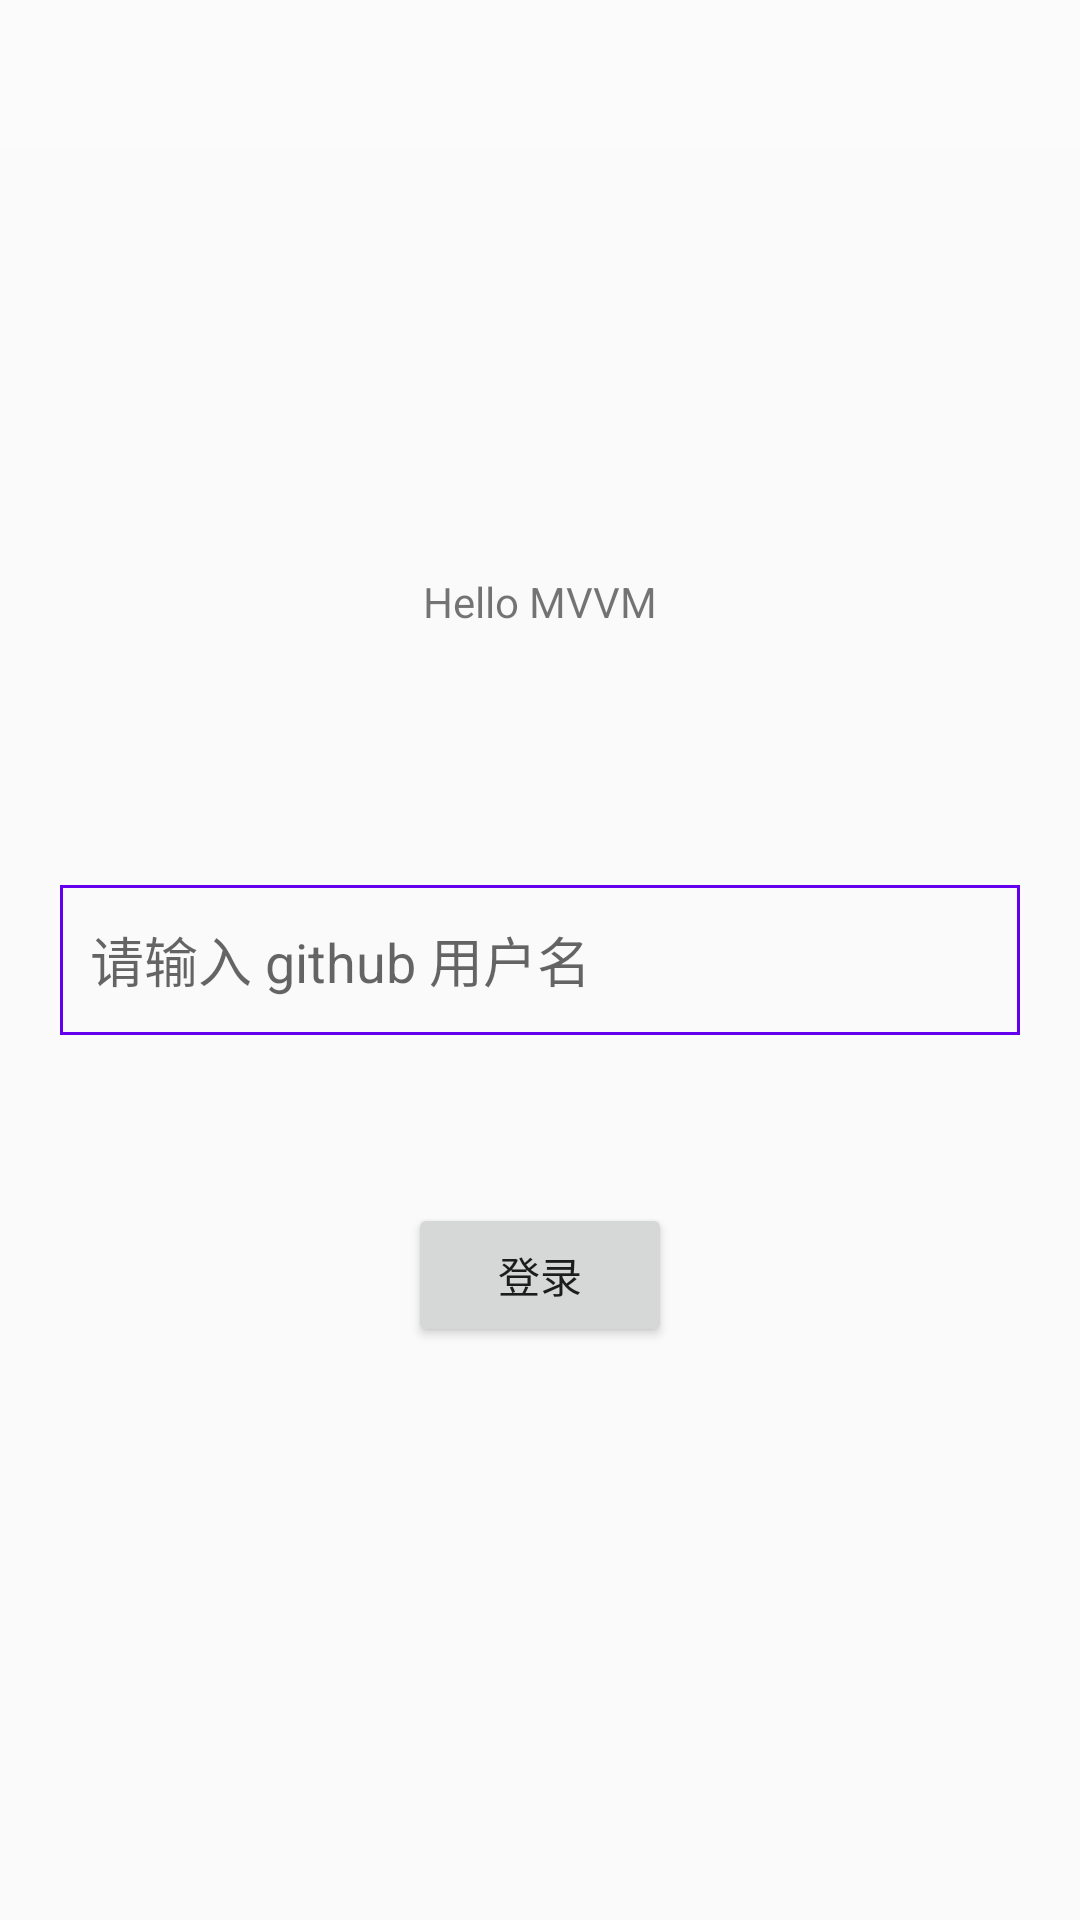

Write the Android layout XML for this screen, with the resource values it uses.
<!-- AndroidManifest.xml: application theme AppTheme -->
<!-- res/layout/fragment_first.xml -->
<?xml version="1.0" encoding="utf-8"?>
<androidx.constraintlayout.widget.ConstraintLayout xmlns:android="http://schemas.android.com/apk/res/android"
    xmlns:app="http://schemas.android.com/apk/res-auto"
    xmlns:tools="http://schemas.android.com/tools"
    android:layout_width="match_parent"
    android:layout_height="match_parent"
    tools:context=".ui.test.FirstFragment">

    <include
        android:id="@+id/include_header"
        layout="@layout/fragment_header" />

    <TextView
        android:id="@+id/textview_first"
        android:layout_width="wrap_content"
        android:layout_height="wrap_content"
        android:text="@string/hello_first_fragment"
        app:layout_constraintBottom_toTopOf="@id/button_sign"
        app:layout_constraintEnd_toEndOf="parent"
        app:layout_constraintStart_toStartOf="parent"
        app:layout_constraintTop_toTopOf="parent" />

    <EditText
        android:id="@+id/et_username"
        android:layout_width="match_parent"
        android:layout_height="50dp"
        android:layout_marginHorizontal="20dp"
        android:background="@drawable/shape_rectangle_line_main"
        android:gravity="center_vertical"
        android:hint="@string/repos_text_hint_username"
        android:paddingLeft="10dp"
        android:singleLine="true"
        android:textColor="@color/colorMain"
        android:textSize="18sp"
        app:layout_constraintBottom_toBottomOf="parent"
        app:layout_constraintTop_toTopOf="parent" />

    <Button
        android:id="@+id/button_sign"
        android:layout_width="wrap_content"
        android:layout_height="wrap_content"
        android:text="@string/sign_in"
        app:layout_constraintBottom_toBottomOf="parent"
        app:layout_constraintEnd_toEndOf="parent"
        app:layout_constraintStart_toStartOf="parent"
        app:layout_constraintTop_toBottomOf="@id/textview_first" />

    <ProgressBar
        android:id="@+id/pb_loading"
        style="?android:attr/progressBarStyle"
        android:layout_width="wrap_content"
        android:layout_height="wrap_content"
        android:layout_centerInParent="true"
        android:layout_marginBottom="8dp"
        android:visibility="gone"
        app:layout_constraintBottom_toTopOf="@+id/button_sign"
        app:layout_constraintEnd_toEndOf="parent"
        app:layout_constraintStart_toStartOf="parent"
        tools:visibility="visible" />
</androidx.constraintlayout.widget.ConstraintLayout>
<!-- res/layout/fragment_header.xml (included above) -->
<?xml version="1.0" encoding="utf-8"?>
<androidx.constraintlayout.widget.ConstraintLayout xmlns:android="http://schemas.android.com/apk/res/android"
    xmlns:app="http://schemas.android.com/apk/res-auto"
    xmlns:tools="http://schemas.android.com/tools"
    android:id="@+id/header"
    android:layout_width="match_parent"
    android:layout_height="50dp"
    tools:background="@color/colorBackground">

    <ImageView
        android:id="@+id/header_back"
        android:layout_width="40dp"
        android:layout_height="40dp"
        android:background="?android:attr/selectableItemBackgroundBorderless"
        android:scaleType="center"
        android:src="@drawable/ic_back"
        android:visibility="gone"
        app:layout_constraintBottom_toBottomOf="parent"
        app:layout_constraintStart_toStartOf="parent"
        app:layout_constraintTop_toTopOf="parent"
        tools:visibility="visible" />

    <ImageView
        android:id="@+id/header_title_logo"
        android:layout_width="wrap_content"
        android:layout_height="wrap_content"
        android:layout_marginEnd="5dp"
        android:visibility="gone"
        app:layout_constraintBottom_toBottomOf="parent"
        app:layout_constraintEnd_toEndOf="parent"
        app:layout_constraintStart_toStartOf="parent"
        app:layout_constraintTop_toTopOf="parent" />

    <TextView
        android:id="@+id/header_title"
        style="@style/WhiteBold16"
        android:layout_width="wrap_content"
        android:layout_height="wrap_content"
        android:text="@string/app_name"
        android:textColor="@color/colorMain"
        android:visibility="gone"
        app:layout_constraintBottom_toBottomOf="parent"
        app:layout_constraintEnd_toEndOf="parent"
        app:layout_constraintStart_toStartOf="parent"
        app:layout_constraintTop_toTopOf="parent"
        tools:visibility="visible" />

    <ImageView
        android:id="@+id/header_action"
        android:layout_width="40dp"
        android:layout_height="40dp"
        android:layout_marginEnd="5dp"
        android:background="?android:attr/selectableItemBackgroundBorderless"
        android:scaleType="center"
        android:visibility="gone"
        app:layout_constraintBottom_toBottomOf="parent"
        app:layout_constraintEnd_toEndOf="parent"
        app:layout_constraintTop_toTopOf="parent"
        tools:src="@drawable/ic_clear"
        tools:visibility="visible" />
</androidx.constraintlayout.widget.ConstraintLayout>
<!-- resources referenced by this layout -->
<resources>
  <color name="colorBackground">#FBFBFB</color>
  <color name="colorMain">#6200EE</color>
  <!-- drawable ic_back (drawable) -->
  <vector xmlns:android="http://schemas.android.com/apk/res/android"
      android:width="20dp"
      android:height="20dp"
      android:viewportWidth="1024"
      android:viewportHeight="1024">
    <path
        android:pathData="M650.23,145a38,38 0,0 1,26 65.67L384.2,485.51 677.94,798.44a38,38 0,1 1,-55.41 52l-319.72,-340.6a38,38 0,0 1,1.66 -53.68L624.19,155.3a37.86,37.86 0,0 1,26.04 -10.3z"
        android:fillColor="#D9D9D9"/>
  </vector>
  <!-- drawable ic_clear (drawable) -->
  <vector xmlns:android="http://schemas.android.com/apk/res/android"
      android:width="20dp"
      android:height="20dp"
      android:viewportWidth="1024"
      android:viewportHeight="1024">
    <path
        android:pathData="M518.61,110.17a148.29,148.29 0,0 0,-148.1 143.48L183.44,253.65a37.8,37.8 0,0 0,0 75.6h41.72L225.16,752c0,79.4 53.77,144.24 120.25,144.24h338.85c66.42,0 120.31,-64.49 120.31,-144.24L804.57,329.49h37.8a37.8,37.8 0,0 0,0 -75.55L666.54,253.94a147.88,147.88 0,0 0,-147.93 -143.77zM441.31,253.65a77.41,77.41 0,0 1,154.54 0zM345.31,825.57c-23.58,0 -49.56,-30.25 -49.56,-73.61L295.75,329.49h437.9v422.88c0,43.18 -25.92,73.55 -49.5,73.55h-338.8zM396.04,734.7c17.26,0 31.48,-17.21 31.48,-38.92L427.52,473.72c0,-21.65 -14.1,-38.91 -31.48,-38.91s-31.48,17.26 -31.48,38.91v222.06c0,21.54 13.81,38.92 31.48,38.92zM510.04,734.7c17.26,0 31.48,-17.21 31.48,-38.92L541.52,473.72c0,-21.65 -14,-38.91 -31.48,-38.91 -17.26,0 -31.48,17.26 -31.48,38.91v222.06c0,21.54 14.22,38.92 31.48,38.92zM630.04,734.7c17.2,0 31.48,-17.21 31.48,-38.92L661.52,473.72c0,-21.65 -14.16,-38.91 -31.54,-38.91s-31.48,17.26 -31.48,38.91v222.06c0,21.54 13.75,38.92 31.48,38.92zM630.04,734.7"
        android:fillColor="#A6A6A6"/>
  </vector>
  <!-- drawable shape_rectangle_line_main (drawable) -->
  <?xml version="1.0" encoding="utf-8"?>
  <shape xmlns:android="http://schemas.android.com/apk/res/android"
         android:shape="rectangle">
      <stroke
          android:width="1dp"
          android:color="@color/colorMain"/>
      <corners
          android:radius="0dp"/>
  </shape>
  <string name="app_name">MVVM-Project-Hilt</string>
  <string name="hello_first_fragment">Hello MVVM </string>
  <string name="repos_text_hint_username">请输入 github 用户名</string>
  <string name="sign_in">登录</string>
  <style name="WhiteBold16" parent="WhiteBold">
          <item name="android:textSize">16sp</item>
      </style>
  <style name="AppTheme" parent="Theme.AppCompat.Light.DarkActionBar">
          
          <item name="colorPrimary">@color/colorPrimary</item>
          <item name="colorPrimaryDark">@color/colorPrimaryDark</item>
          <item name="colorAccent">@color/colorAccent</item>
      </style>
  <style name="WhiteBold" parent="White">
          <item name="android:fontFamily">@font/pingfang_bold</item>
      </style>
  <color name="colorPrimary">#6200EE</color>
  <color name="colorPrimaryDark">#3700B3</color>
  <color name="colorAccent">#03DAC5</color>
  <style name="White">
          <item name="android:textColor">@color/colorWhite</item>
      </style>
  <color name="colorWhite">#FFFFFF</color>
</resources>
